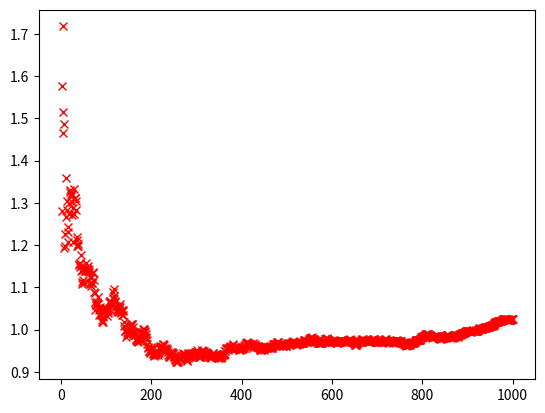

Write the Python code that produced this figure.
# -*- coding: utf-8 -*-
import numpy as np
import matplotlib.pyplot as plt

mu, sigma = 0, 0.01

s = np.random.normal(mu, sigma, 10)

q = np.ones(10, dtype=float)

elipse = 0.1

plt.figure(1)

Q1 = np.zeros(10, dtype=float)
N = np.zeros(10, dtype=float)
R_Acc = 0
for i in range(1000):
    s = np.random.normal(mu, sigma, 10)
    q = q + s  # update the q*(a)
    if np.random.uniform() > elipse:
        A_index = np.argmax(Q1)
    else:
        A_index = np.random.randint(10)

    r_mean = q[A_index]
    R = np.random.normal(r_mean, 1)
    R_Acc = R_Acc + R
    N[A_index] = N[A_index] + 1
    Q1[A_index] = Q1[A_index] + (R - Q1[A_index])/N[A_index]
    plt.plot(i+1, R_Acc/(i+1), 'r-x')

plt.show()
